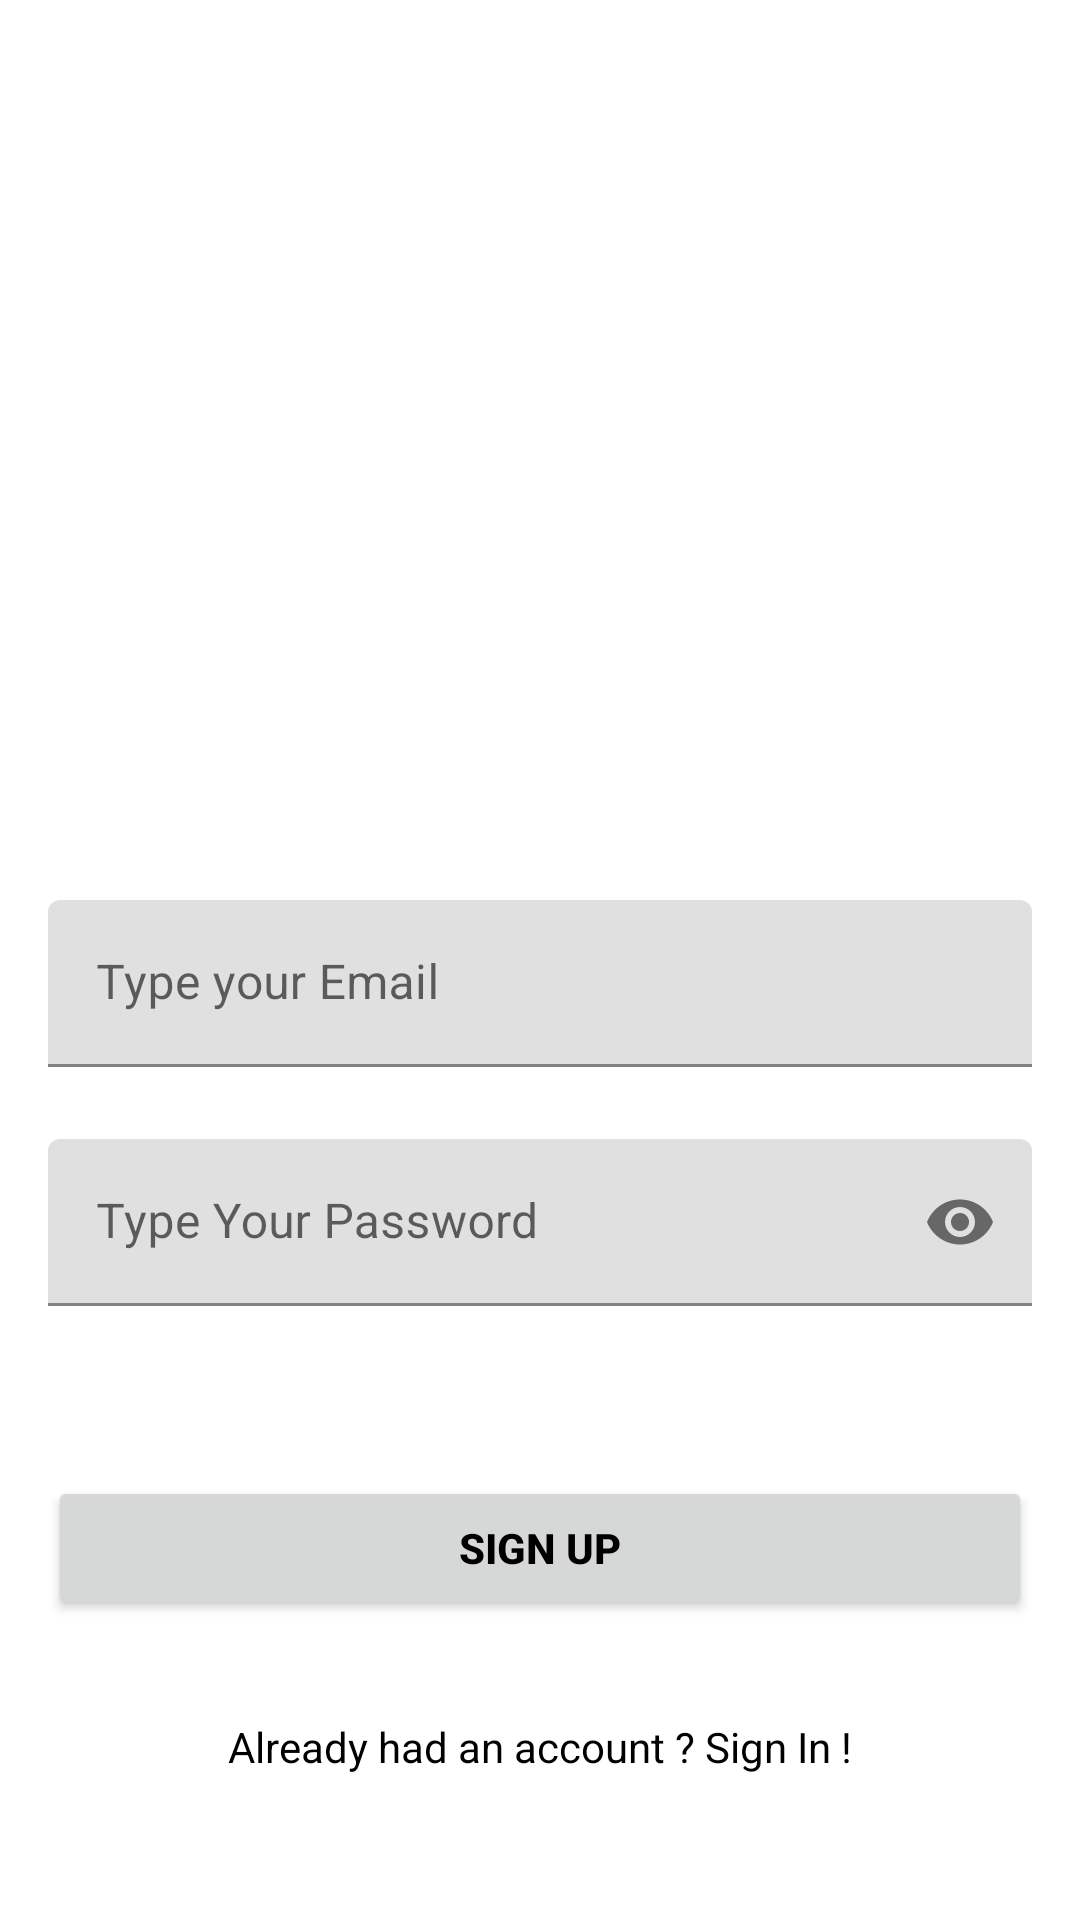

Here is an Android app screen rendered from its layout file. Give the layout XML and the strings, colors and styles it references.
<!-- AndroidManifest.xml: application theme Theme.IotApplication -->
<!-- res/layout/activity_signup.xml -->
<?xml version="1.0" encoding="utf-8"?>
<layout xmlns:android="http://schemas.android.com/apk/res/android"
    xmlns:app="http://schemas.android.com/apk/res-auto"
    xmlns:tools="http://schemas.android.com/tools">
<androidx.constraintlayout.widget.ConstraintLayout
    android:layout_width="match_parent"
    android:layout_height="match_parent"
    tools:context=".MainActivity">


    <com.google.android.material.textfield.TextInputLayout
        android:id="@+id/emailLayout"
        android:layout_width="match_parent"
        android:layout_height="wrap_content"
        android:layout_marginHorizontal="16dp"
        android:layout_marginTop="300dp"
        app:layout_constraintEnd_toEndOf="parent"
        app:layout_constraintHorizontal_bias="0.5"
        app:layout_constraintStart_toStartOf="parent"
        app:layout_constraintTop_toTopOf="parent">

        <com.google.android.material.textfield.TextInputEditText
            android:id="@+id/emailEt"
            android:layout_width="match_parent"
            android:layout_height="wrap_content"
            android:hint="@string/signup_your_email"
            android:inputType="textEmailAddress" />
    </com.google.android.material.textfield.TextInputLayout>

    <com.google.android.material.textfield.TextInputLayout
        android:id="@+id/passwordLayout"
        android:layout_width="match_parent"
        android:layout_height="wrap_content"
        android:layout_marginHorizontal="16dp"
        android:layout_marginTop="24dp"
        app:layout_constraintEnd_toEndOf="parent"
        app:layout_constraintHorizontal_bias="0.5"
        app:layout_constraintStart_toStartOf="parent"
        app:layout_constraintTop_toBottomOf="@id/emailLayout"
        app:passwordToggleEnabled="true">

        <com.google.android.material.textfield.TextInputEditText
            android:id="@+id/passET"
            android:layout_width="match_parent"
            android:layout_height="wrap_content"
            android:hint="@string/signup_your_password"
            android:inputType="textPassword" />
    </com.google.android.material.textfield.TextInputLayout>

    <androidx.appcompat.widget.AppCompatButton
        android:id="@+id/sign_up_button"
        android:layout_width="0dp"
        android:layout_height="wrap_content"
        android:layout_marginHorizontal="16dp"
        android:layout_marginBottom="100dp"
        android:text="@string/sign_up"
        android:textColor="@color/black"
        android:textStyle="bold"
        app:layout_constraintBottom_toBottomOf="parent"
        app:layout_constraintEnd_toEndOf="parent"
        app:layout_constraintHorizontal_bias="0.937"
        app:layout_constraintStart_toStartOf="parent" />

    <TextView
        android:id="@+id/signup_message"
        android:layout_width="wrap_content"
        android:layout_height="wrap_content"
        android:visibility="invisible"
        app:layout_constraintBottom_toTopOf="@+id/sign_up_button"
        app:layout_constraintEnd_toEndOf="parent"
        app:layout_constraintStart_toStartOf="parent"
        app:layout_constraintTop_toBottomOf="@+id/passwordLayout"
        tools:text="some login text" />

    <TextView
        android:id="@+id/textView"
        android:layout_width="wrap_content"
        android:layout_height="wrap_content"
        android:layout_marginBottom="16dp"
        android:text="Already had an account ? Sign In !"
        android:textColor="@color/black"
        app:layout_constraintBottom_toBottomOf="parent"
        app:layout_constraintEnd_toEndOf="parent"
        app:layout_constraintStart_toStartOf="parent"
        app:layout_constraintTop_toBottomOf="@+id/sign_up_button" />
</androidx.constraintlayout.widget.ConstraintLayout>
</layout>
<!-- resources referenced by this layout -->
<resources>
  <color name="black">#FF000000</color>
  <string name="sign_up">Sign Up</string>
  <string name="signup_your_email">Type your Email</string>
  <string name="signup_your_password">Type Your Password</string>
  <style name="Theme.IotApplication" parent="Theme.MaterialComponents.DayNight.DarkActionBar">
          
          <item name="colorPrimary">@color/purple_500</item>
          <item name="colorPrimaryVariant">@color/purple_700</item>
          <item name="colorOnPrimary">@color/white</item>
          
          <item name="colorSecondary">@color/teal_200</item>
          <item name="colorSecondaryVariant">@color/teal_700</item>
          <item name="colorOnSecondary">@color/black</item>
          
          <item name="android:statusBarColor">?attr/colorPrimaryVariant</item>
          
      </style>
  <color name="purple_500">#FF6200EE</color>
  <color name="purple_700">#FF3700B3</color>
  <color name="white">#FFFFFFFF</color>
  <color name="teal_200">#FF03DAC5</color>
  <color name="teal_700">#FF018786</color>
</resources>
